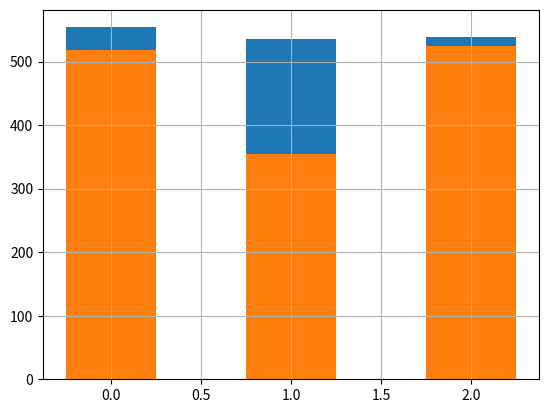

The script that saved this image:
import matplotlib.pyplot as plt
import numpy as np


# years = [1,2,3,4]
# pops = [1,2,3,4]
# death = [1,1,4,2]
# plt.plot(years,pops,'--',color=(255/255,100/255,100/255))
# plt.plot(years,death,color=(.6,.6,1))
# plt.ylabel('Populations in millions')
# plt.xlabel('Populations growth by year')
#
# lines = plt.plot(years,pops,years,death)
# plt.grid(True)
#
# plt.setp(lines,color=(1,.4,.4),marker='*')
# plt.show()

# labels = 'Cat','Dog','Cow','Rat','Pig','Hen'
# sizes=[11,22,33,44,55,66]
# explode = (0, 0.1, 0, 0,0,0)
#
#
# plt.pie(sizes,labels=labels,autopct='%1.1f%%',explode=explode)
# plt.axis('equal')
# plt.show()
col_count =3

korea_scores =(554,536,538)
canada_scores = (518,354,525)
china_scores =(613,570,580)
france_scores = (495,505,499)

index = np.arange(col_count)

k1=plt.bar(index,korea_scores,.5)
c1=plt.bar(index,canada_scores,.5)
plt.grid(True)
plt.show()